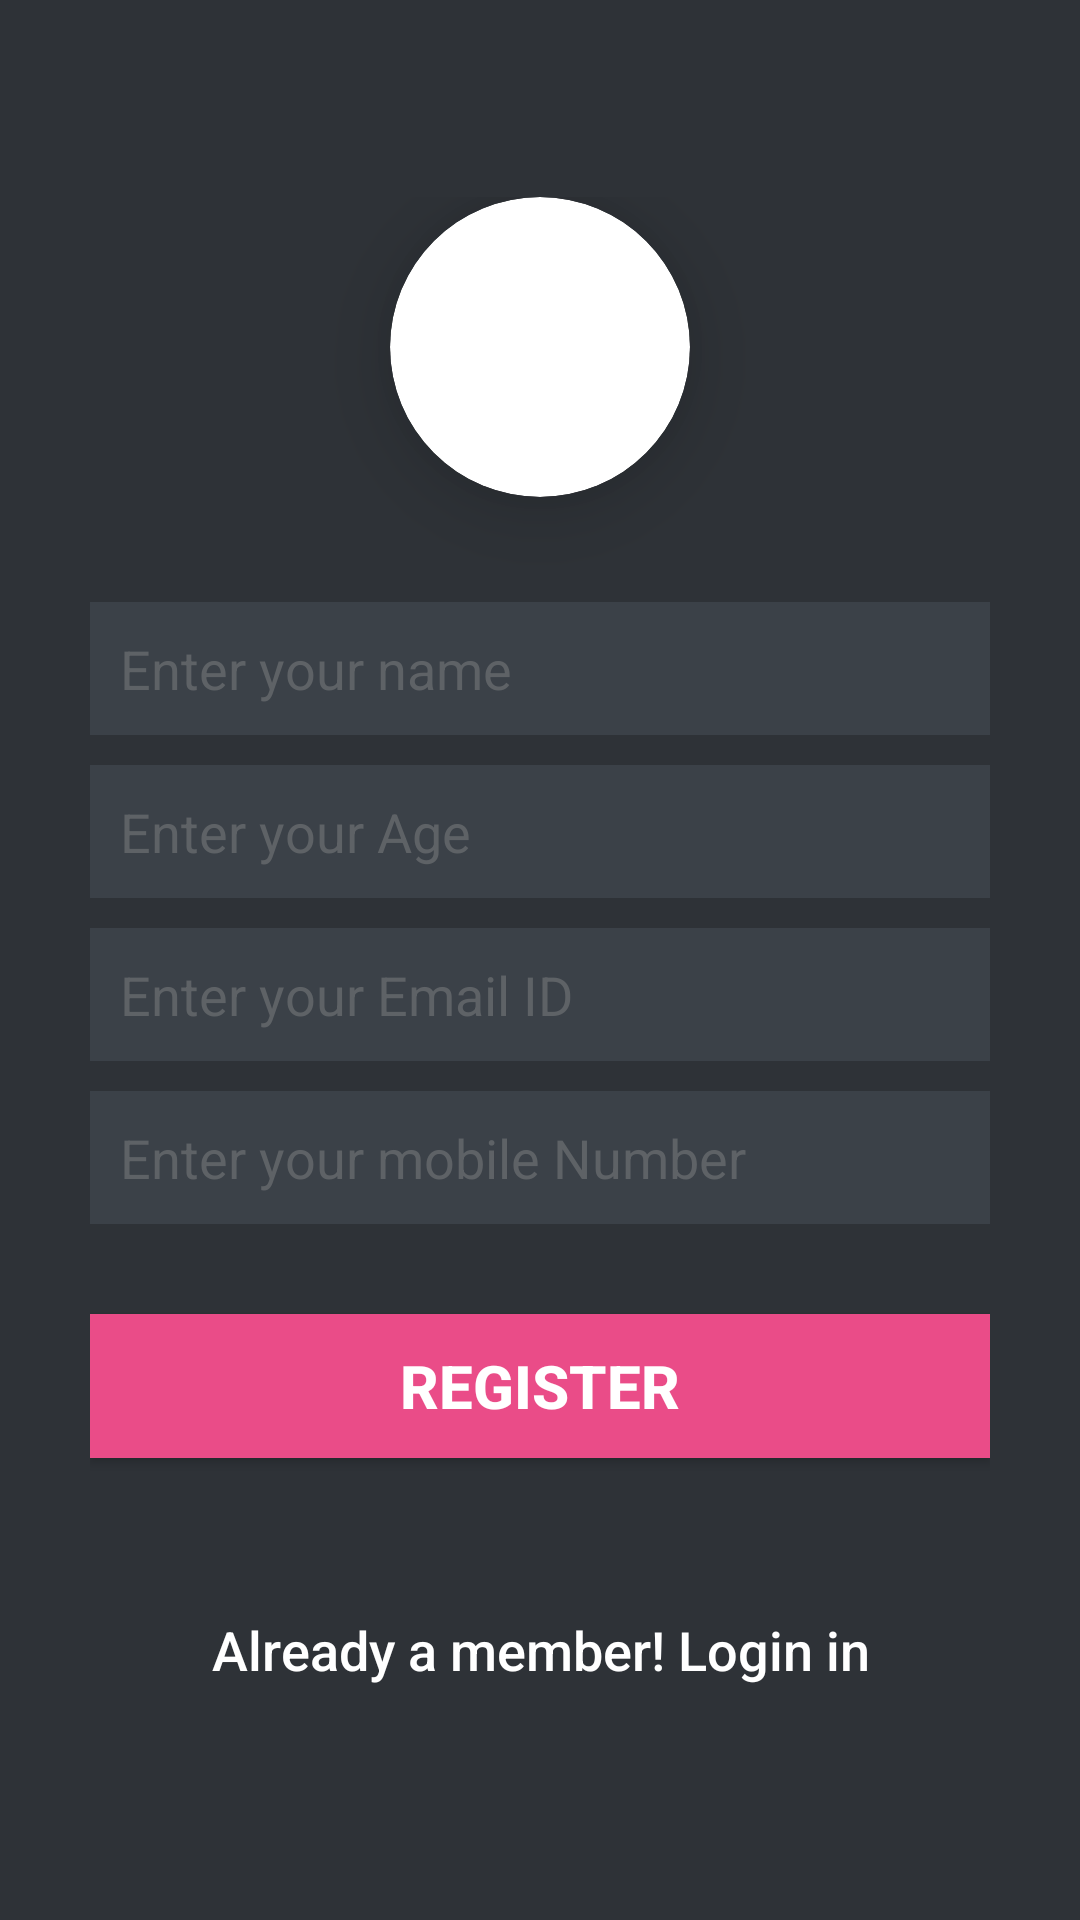

The Android layout XML behind this screen, and the referenced resources:
<!-- AndroidManifest.xml: application theme AppTheme -->
<!-- res/layout/activity_register.xml -->
<?xml version="1.0" encoding="utf-8"?>
<LinearLayout
    xmlns:android="http://schemas.android.com/apk/res/android"
    xmlns:app="http://schemas.android.com/apk/res-auto"
    android:layout_width="fill_parent"
    android:layout_height="fill_parent"
    android:background="@color/bg_register"
    android:gravity="center"
    android:orientation="vertical"
    android:padding="10dp">

    <LinearLayout
        android:layout_width="fill_parent"
        android:layout_height="wrap_content"
        android:layout_gravity="center"
        android:orientation="vertical"
        android:paddingLeft="20dp"
        android:paddingRight="20dp" >
        <android.support.v7.widget.CardView
            android:layout_width="wrap_content"
            android:layout_height="wrap_content"
            android:background="@drawable/diabeto"
            android:layout_gravity="center_horizontal"
            android:layout_marginBottom="20dp"
            app:cardCornerRadius="50dp"
            app:cardElevation="15dp">
            <ImageView
                android:layout_width="100dp"
                android:layout_height="100dp"
                android:background="@drawable/book"/>
        </android.support.v7.widget.CardView>

        <EditText
            android:id="@+id/name"
            android:layout_width="fill_parent"
            android:layout_height="wrap_content"
            android:layout_marginBottom="10dp"
            android:background="@color/input_register_bg"
            android:hint="@string/user_name_register"
            android:padding="10dp"
            android:layout_marginTop="15dp"
            android:singleLine="true"
            android:inputType="textCapWords"
            android:textColor="@color/input_register"
            android:textColorHint="@color/input_register_hint" />

        <EditText
            android:id="@+id/age"
            android:layout_width="fill_parent"
            android:layout_height="wrap_content"
            android:layout_marginBottom="10dp"
            android:background="@color/input_register_bg"
            android:hint="@string/user_age_register"
            android:padding="10dp"
            android:singleLine="true"
            android:inputType="textCapWords"
            android:textColor="@color/input_register"
            android:textColorHint="@color/input_register_hint" />

        <EditText
            android:id="@+id/email"
            android:layout_width="fill_parent"
            android:layout_height="wrap_content"
            android:layout_marginBottom="10dp"
            android:background="@color/input_register_bg"
            android:hint="@string/user_email_register"
            android:inputType="textEmailAddress"
            android:padding="10dp"
            android:singleLine="true"
            android:textColor="@color/input_register"
            android:textColorHint="@color/input_register_hint" />

        <EditText
            android:id="@+id/mobile"
            android:layout_width="fill_parent"
            android:layout_height="wrap_content"
            android:layout_marginBottom="10dp"
            android:background="@color/input_register_bg"
            android:hint="@string/user_mobile_number_regsiter"
            android:inputType="textPassword"
            android:padding="10dp"
            android:singleLine="true"
            android:textColor="@color/input_register"
            android:textColorHint="@color/input_register_hint" />
        

        <Button
            android:id="@+id/btnRegister"
            android:layout_width="fill_parent"
            android:layout_height="wrap_content"
            android:layout_marginTop="20dip"
            android:background="#ea4c88"
            android:textSize="20sp"
            android:textStyle="bold"
            android:text="@string/register_page"
            android:textColor="@color/white" />
        

        <Button
            android:id="@+id/btnLinkToLoginScreen"
            android:layout_width="fill_parent"
            android:layout_height="wrap_content"
            android:layout_marginTop="40dip"
            android:background="@null"
            android:text="@string/link_to_login"
            android:textAllCaps="false"
            android:textColor="@color/white"
            android:textSize="18sp" />
    </LinearLayout>

</LinearLayout>
<!-- resources referenced by this layout -->
<resources>
  <color name="bg_register">#2e3237</color>
  <color name="input_register">#888888</color>
  <color name="input_register_bg">#3b4148</color>
  <color name="input_register_hint">#5e6266</color>
  <color name="white">#ffffff</color>
  <!-- drawable diabeto: png bitmap (drawable, 64452 bytes) -->
  <string name="link_to_login">Already a member! Login in</string>
  <string name="register_page">REGISTER</string>
  <string name="user_age_register">Enter your Age</string>
  <string name="user_email_register">Enter your Email ID</string>
  <string name="user_mobile_number_regsiter">Enter your mobile Number</string>
  <string name="user_name_register">Enter your name</string>
  <style name="AppTheme" parent="Theme.AppCompat.Light.DarkActionBar">
          
          <item name="colorPrimary">@color/colorPrimary</item>
          <item name="colorPrimaryDark">@color/colorPrimaryDark</item>
          <item name="colorAccent">@color/colorAccent</item>
      </style>
  <color name="colorPrimary">#3F51B5</color>
  <color name="colorPrimaryDark">#303F9F</color>
  <color name="colorAccent">#FF4081</color>
</resources>
